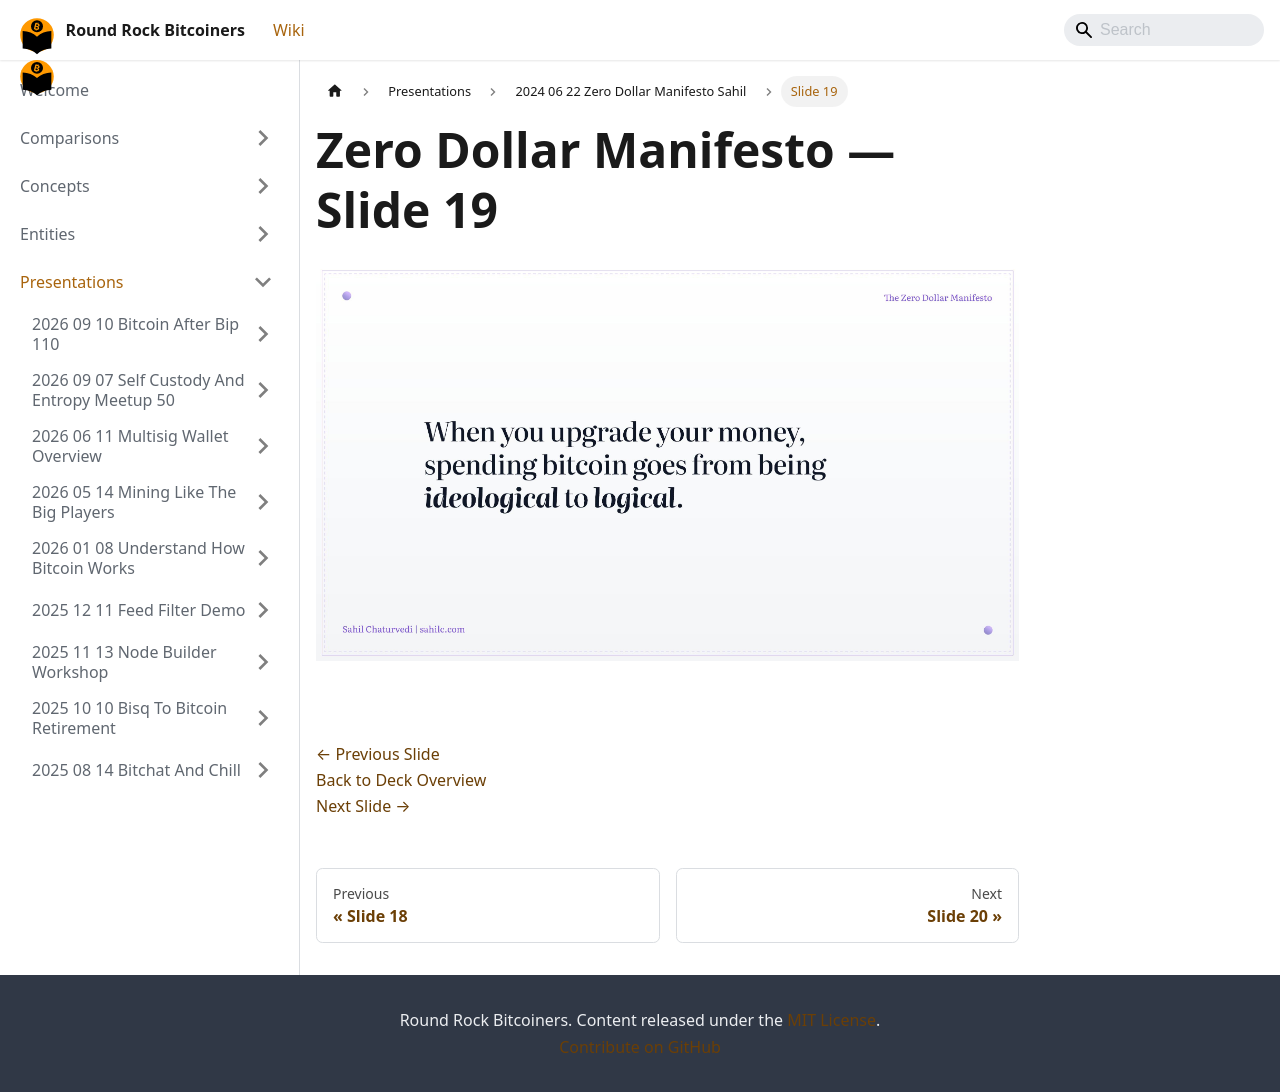

repository: jason-me/rrbtc-wiki · page: presentations/2024-06-22-zero-dollar-manifesto-sahil/slide-019/index.html · generator: docusaurus

---
title: "Slide 19 of 28 - Zero Dollar Manifesto"
sidebar_label: "Slide 19"
pagination_next: "presentations/2024-06-22-zero-dollar-manifesto-sahil/slide-020"
pagination_prev: "presentations/2024-06-22-zero-dollar-manifesto-sahil/slide-018"
---

# Zero Dollar Manifesto — Slide 19

![Slide 19 of 28 from 'Zero Dollar Manifesto' (2024-06-22, Sahil Chaturvedi). Part of a presentation covering: getonzero, bitcoin-only, personal-finance, sound-money, sovereignty.](/img/slides/2024-06-22-zero-dollar-manifesto-sahil/slide_019.jpg)

<br/>
<br/>

[← Previous Slide](/presentations/2024-06-22-zero-dollar-manifesto-sahil/slide-018)  
[Back to Deck Overview](/presentations/2024-06-22-zero-dollar-manifesto-sahil/)  
[Next Slide →](/presentations/2024-06-22-zero-dollar-manifesto-sahil/slide-020)
